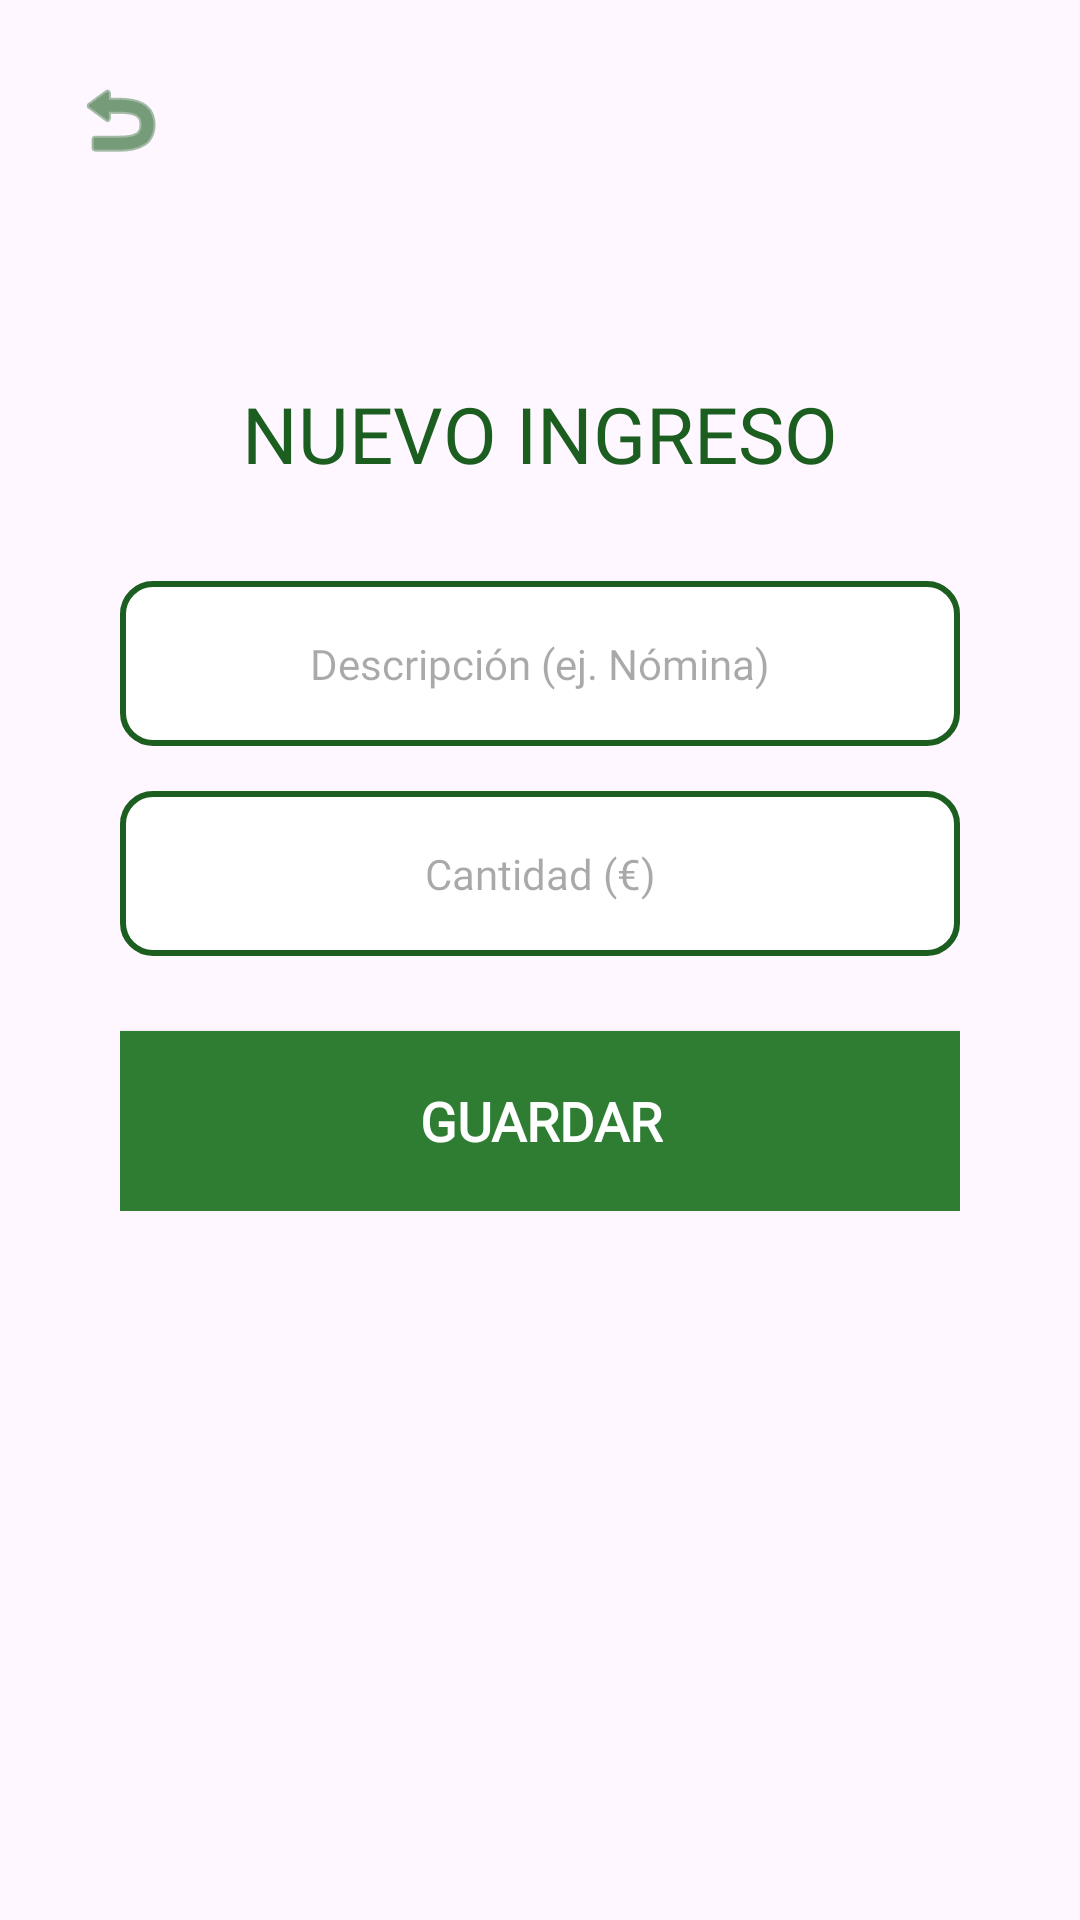

Layout XML and referenced resources for this Android screen:
<!-- AndroidManifest.xml: application theme Theme.Pecunia -->
<!-- res/layout/activity_formulario_ingreso.xml -->
<?xml version="1.0" encoding="utf-8"?>
<androidx.constraintlayout.widget.ConstraintLayout xmlns:android="http://schemas.android.com/apk/res/android"
    xmlns:app="http://schemas.android.com/apk/res-auto"
    android:layout_width="match_parent"
    android:layout_height="match_parent"
    android:background="@drawable/dinerocrecer">

    <ImageButton
        android:id="@+id/btnVolverAtrasIngreso"
        android:layout_width="56dp"
        android:layout_height="56dp"
        android:layout_margin="12dp"
        android:padding="12dp"
        android:elevation="12dp"
        android:translationZ="12dp"
        android:background="?android:attr/selectableItemBackgroundBorderless"
        android:clickable="true"
        android:focusable="true"
        android:src="@android:drawable/ic_menu_revert"
        app:layout_constraintStart_toStartOf="parent"
        app:layout_constraintTop_toTopOf="parent"
        app:tint="#1B5E20" />

    <TextView
        android:id="@+id/tvTituloFormIngreso"
        android:layout_width="wrap_content"
        android:layout_height="wrap_content"
        android:fontFamily="@font/anton"
        android:text="NUEVO INGRESO"
        android:textColor="#1B5E20"
        android:textSize="26sp"
        app:layout_constraintBottom_toTopOf="@+id/linearLayoutFormIngreso"
        app:layout_constraintEnd_toEndOf="parent"
        app:layout_constraintStart_toStartOf="parent"
        app:layout_constraintTop_toTopOf="parent"
        app:layout_constraintVertical_bias="0.8" />

    <LinearLayout
        android:id="@+id/linearLayoutFormIngreso"
        android:layout_width="280dp"
        android:layout_height="wrap_content"
        android:orientation="vertical"
        android:gravity="center"
        app:layout_constraintBottom_toBottomOf="parent"
        app:layout_constraintEnd_toEndOf="parent"
        app:layout_constraintHorizontal_bias="0.5"
        app:layout_constraintStart_toStartOf="parent"
        app:layout_constraintTop_toTopOf="parent"
        app:layout_constraintVertical_bias="0.45">

        <EditText
            android:id="@+id/etDescripcionIngreso"
            android:layout_width="match_parent"
            android:layout_height="55dp"
            android:layout_marginBottom="15dp"
            android:background="@drawable/editbox_background"
            android:fontFamily="@font/bakbak_one"
            android:hint="Descripción (ej. Nómina)"
            android:gravity="center"
            android:padding="10dp"
            android:textSize="14sp" />

        <EditText
            android:id="@+id/etCantidadIngreso"
            android:layout_width="match_parent"
            android:layout_height="55dp"
            android:layout_marginBottom="25dp"
            android:background="@drawable/editbox_background"
            android:fontFamily="@font/bakbak_one"
            android:hint="Cantidad (€)"
            android:gravity="center"
            android:inputType="numberDecimal"
            android:padding="10dp"
            android:textSize="14sp" />

        <androidx.appcompat.widget.AppCompatButton
            android:id="@+id/btnGuardarIngreso"
            android:layout_width="match_parent"
            android:layout_height="60dp"
            android:background="@drawable/boton_cuadrado"
            android:fontFamily="@font/bakbak_one"
            android:text="GUARDAR"
            android:textColor="#FFFFFF"
            android:textSize="18sp"
            android:textStyle="bold"
            app:backgroundTint="#2E7D32" />

    </LinearLayout>



</androidx.constraintlayout.widget.ConstraintLayout>
<!-- resources referenced by this layout -->
<resources>
  <!-- drawable boton_cuadrado (drawable) -->
  <?xml version="1.0" encoding="utf-8"?>
  <shape xmlns:android="http://schemas.android.com/apk/res/android"
      android:shape="rectangle">
  
      <corners android:radius="0dp" />
  
      <solid android:color="@color/color_boton2"/>
  
  </shape>
  <!-- drawable editbox_background (drawable) -->
  <?xml version="1.0" encoding="utf-8"?>
  <shape xmlns:android="http://schemas.android.com/apk/res/android">
      <solid android:color="#FFFFFF" /> <stroke
      android:width="2dp"
      android:color="#1B5E20" /> <corners android:radius="10dp" /> <padding
      android:left="10dp"
      android:right="10dp"
      android:top="5dp"
      android:bottom="5dp" />
  </shape>
  <style name="Theme.Pecunia" parent="Base.Theme.Pecunia" />
  <color name="color_boton2">#1B5E20</color>
  <style name="Base.Theme.Pecunia" parent="Theme.Material3.DayNight.NoActionBar">
          
          
      </style>
</resources>
